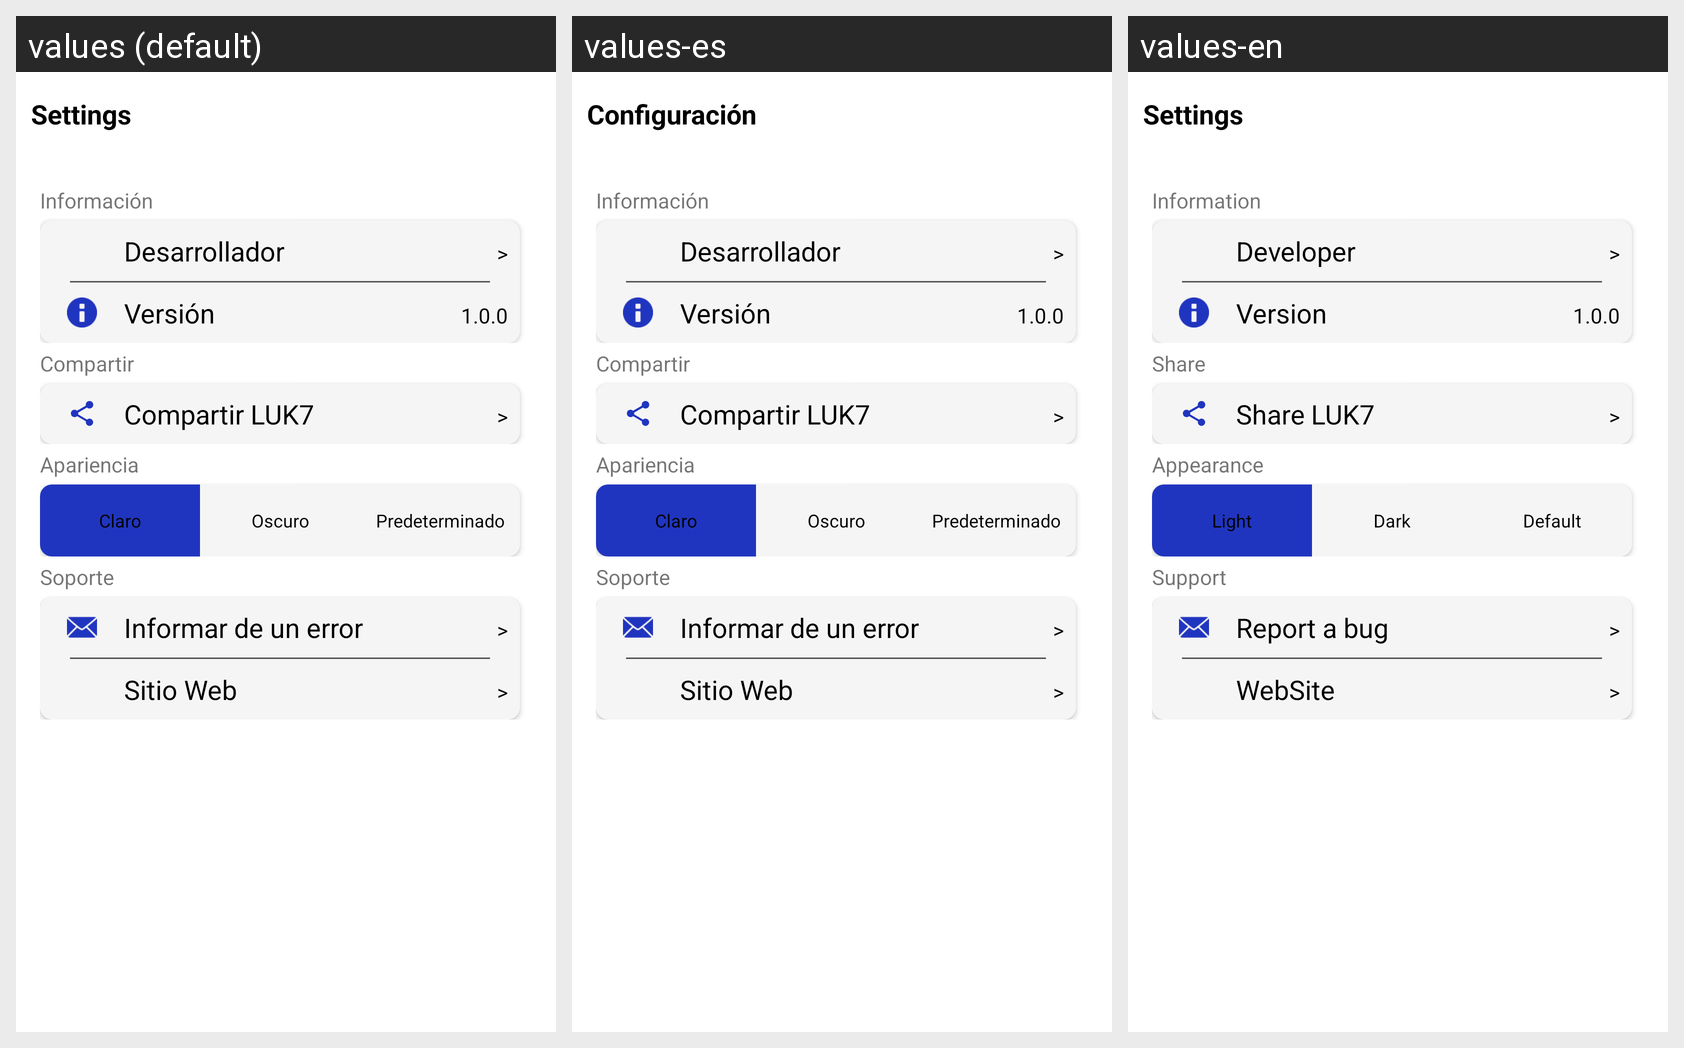

Here is an Android app screen in its default locale and in the app's own translations. Write out the translated-string differences for the strings that appear on this screen.
Android screen res/layout/fragment_settings.xml rendered under 3 locales, left to right: values (default), values-es, values-en. Device: Nexus 5 (rendered at 1080×1920; each locale shown at half size, 540×960, under a caption strip naming it); theme AppTheme.FullScreen.
Strings drawn on this screen, with the default value and each locale's value (text and hints the layout hard-codes, and strings that could not be matched under every locale, appear in the picture but are not listed):

title_settings
  values: Settings
  values-es: Configuración
  values-en: Settings

informacion
  values: Información
  values-es: Información
  values-en: Information

desarrollador
  values: Desarrollador
  values-es: Desarrollador
  values-en: Developer

version
  values: Versión
  values-es: Versión
  values-en: Version

compartir
  values: Compartir
  values-es: Compartir
  values-en: Share

app_name
  values: LUK7
  values-es: LUK7
  values-en: LUK7

apariencia
  values: Apariencia
  values-es: Apariencia
  values-en: Appearance

claro
  values: Claro
  values-es: Claro
  values-en: Light

oscuro
  values: Oscuro
  values-es: Oscuro
  values-en: Dark

predeterminada
  values: Predeterminado
  values-es: Predeterminado
  values-en: Default

soporte
  values: Soporte
  values-es: Soporte
  values-en: Support

informarerror
  values: Informar de un error
  values-es: Informar de un error
  values-en: Report a bug

website
  values: Sitio Web
  values-es: Sitio Web
  values-en: WebSite
